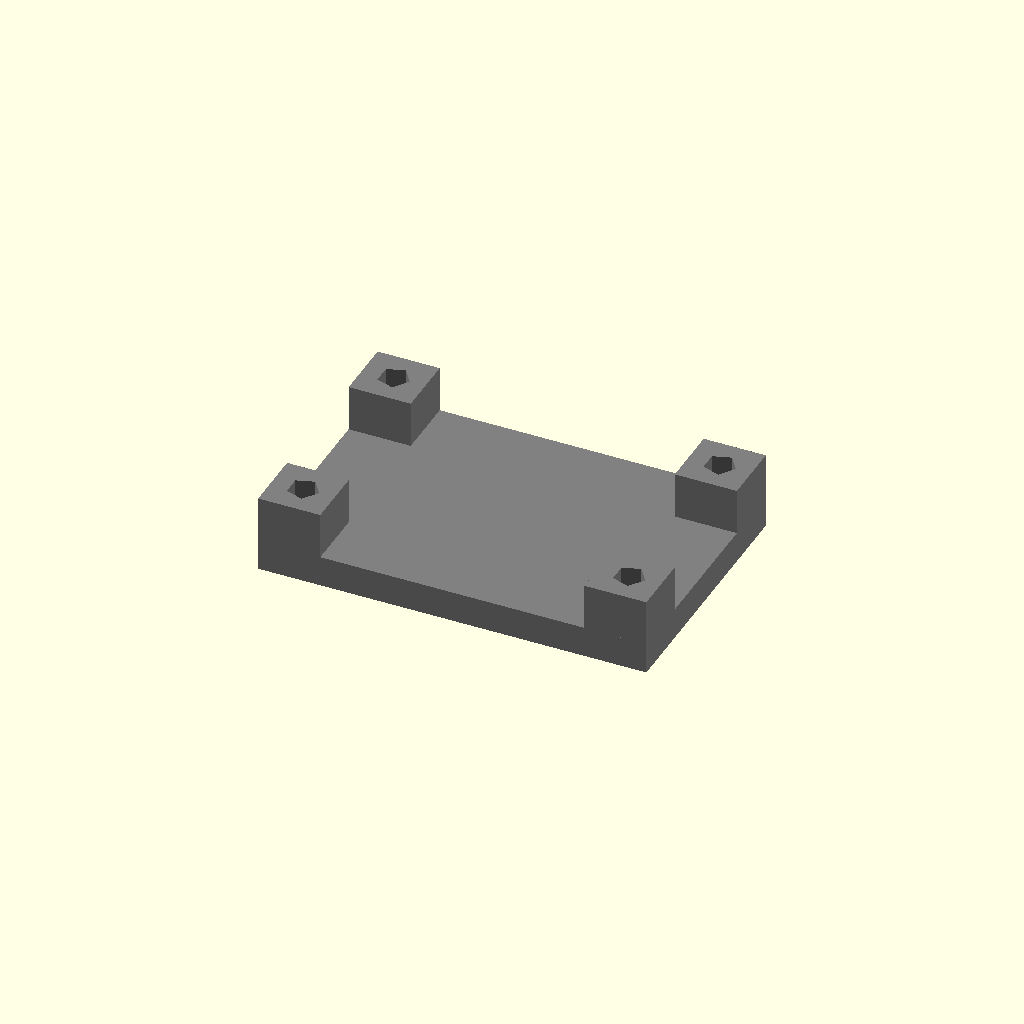
Cell 1: the model at its default parameters.
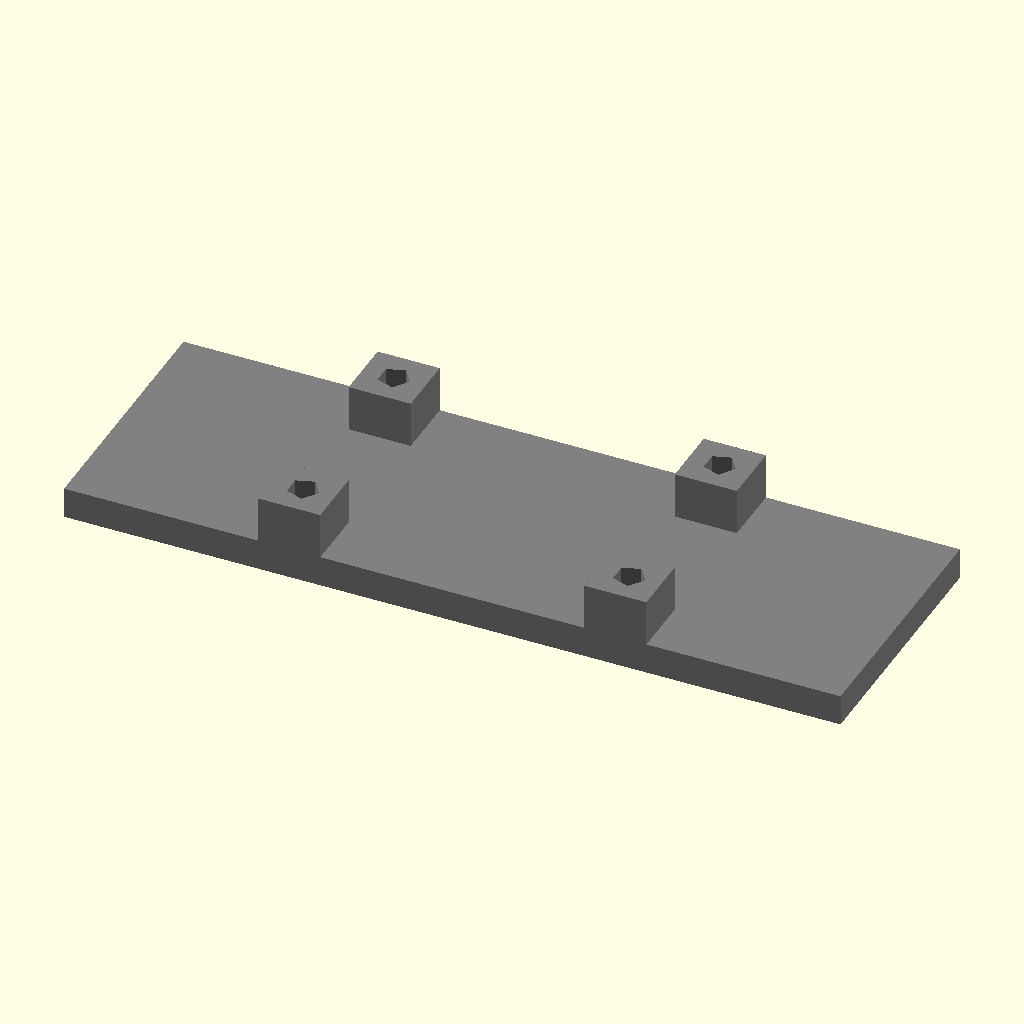
Cell 2 — w set to 50, the other parameters unchanged.
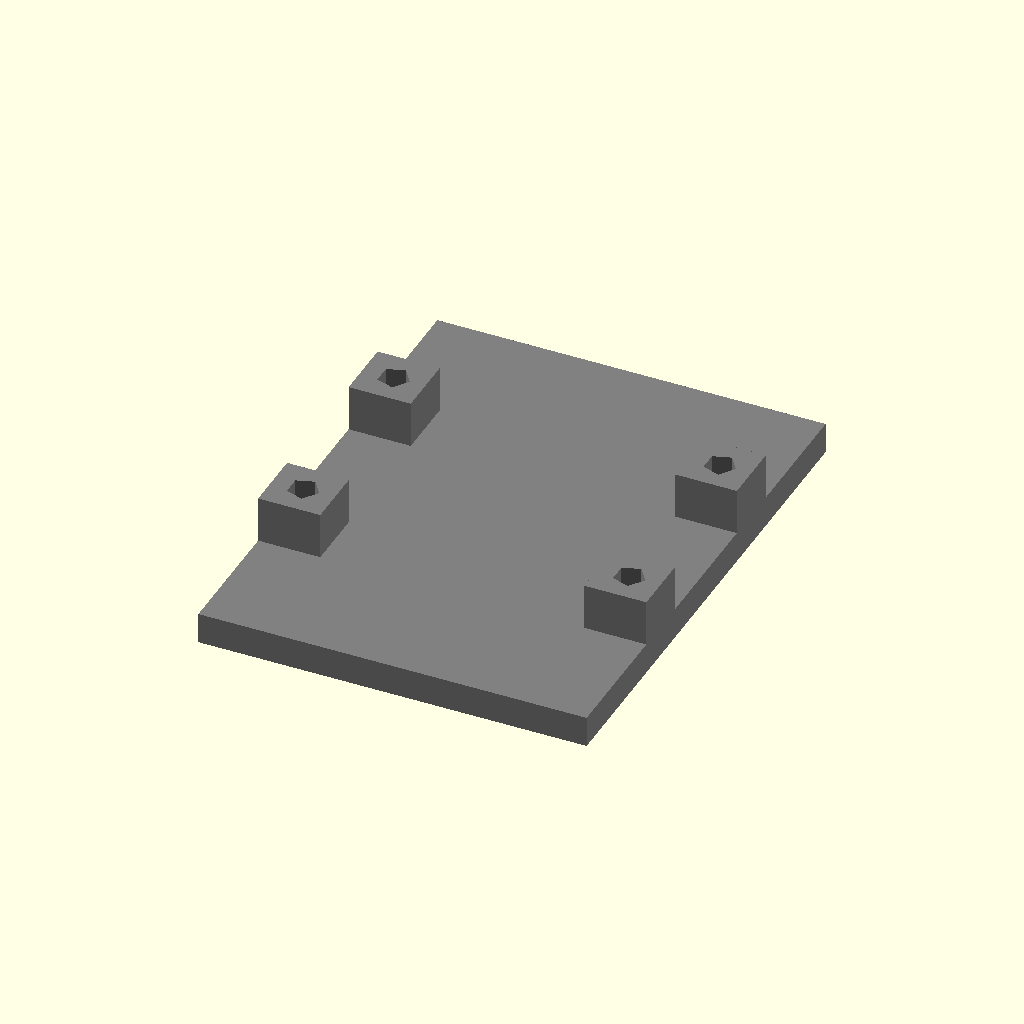
Cell 3: the same model with h = 33.
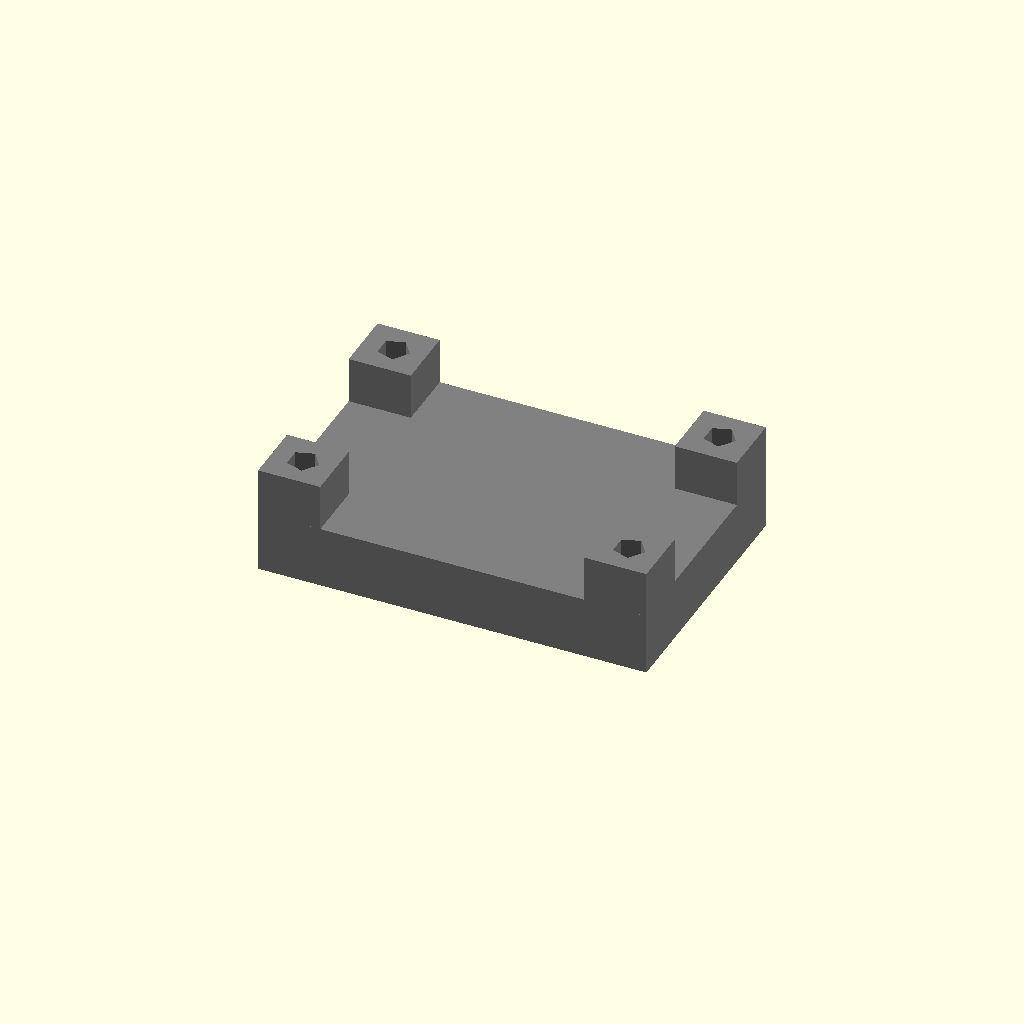
Cell 4: the same model with thickness = 4.
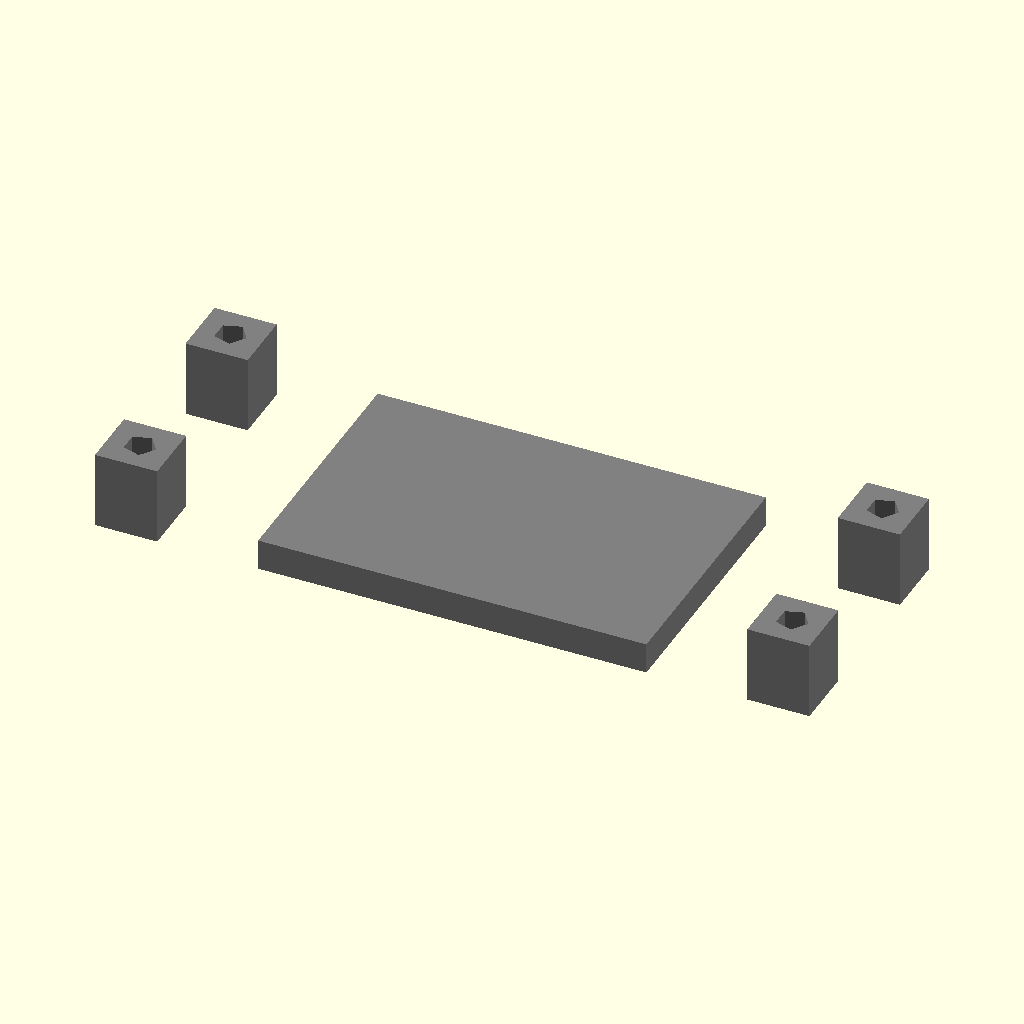
Cell 5: xhole = 21 (everything else at default).
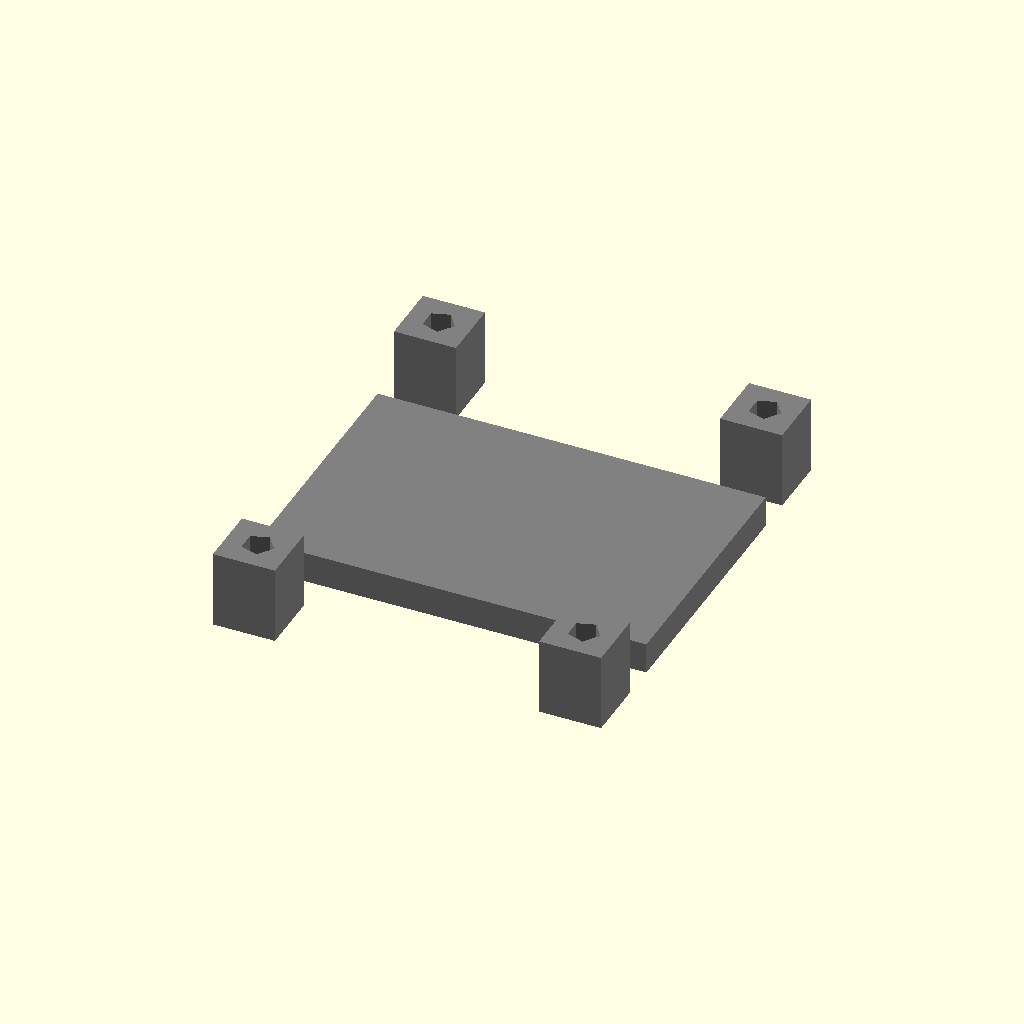
Cell 6: yhole = 12.5 (everything else at default).
All cells are drawn from one camera (rotation 55°, 0°, 25°, orthographic, colour scheme Cornfield), so only the parameter changes between them.
Source of the model, hardware/camera/ov9281_picam_footprint.scad:
// picamera mounting board
// (c) 2026 Bernd Porr

// width of the board
w = 25;

// height of the board
h = 16.5;

// thickness of the board
thickness = 2;

// x coord of the drillhole
xhole = 10.5;

// y coord of the drillhole
yhole = 6.25;

// diameter of the drillhole
drilldiam = 2;

// diameter of the post
postdiam = 4;

// height of the post
postheight = 3;

color("grey")
difference() {
    union() {
        linear_extrude(height = thickness)
        square([w, h], center = true);
        translate([xhole,yhole,0])
        linear_extrude(height = postheight + thickness)
        square(postdiam,true);    
        translate([-xhole,yhole,0])
        linear_extrude(height = postheight + thickness)
        square(postdiam,true);    
        translate([xhole,-yhole,0])
        linear_extrude(height = postheight + thickness)
        square(postdiam,true);    
        translate([-xhole,-yhole,0])
        linear_extrude(height = postheight + thickness)
        square(postdiam,true);    
    }

    // drillholes
    translate([xhole,yhole,-1])
    linear_extrude(height = postheight + thickness + 2)
    circle(d=drilldiam);

    translate([-xhole,yhole,-1])
    linear_extrude(height = postheight + thickness + 2)
    circle(d=drilldiam);

    translate([-xhole,-yhole,-1])
    linear_extrude(height = postheight + thickness + 2)
    circle(d=drilldiam);
    
    translate([xhole,-yhole,-1])
    linear_extrude(height = postheight + thickness + 2)
    circle(d=drilldiam);    

}
Customizer parameters (derived from the source; name, type, default, range or options):
w: number, default 25
h: number, default 16.5
thickness: number, default 2
xhole: number, default 10.5
yhole: number, default 6.25
drilldiam: number, default 2
postdiam: number, default 4
postheight: number, default 3
